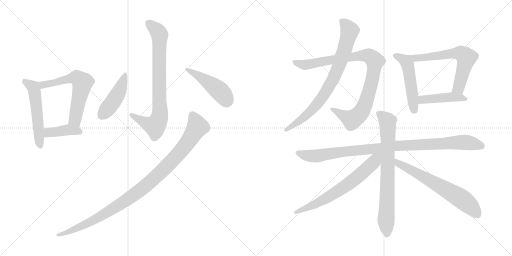
t = 0.00 s
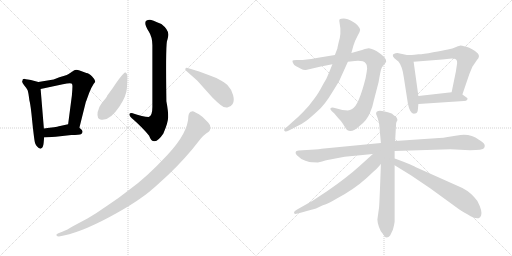
t = 2.54 s
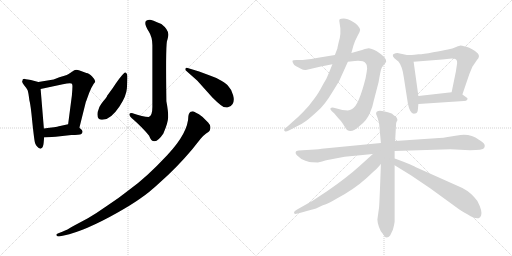
t = 5.07 s
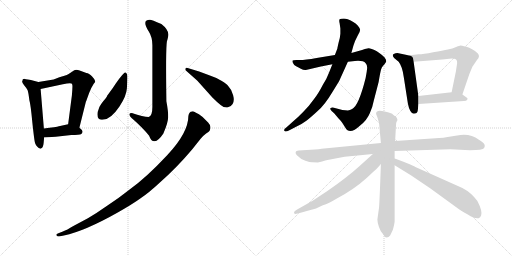
t = 7.60 s
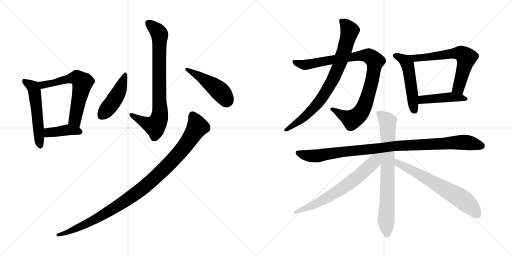
t = 10.14 s
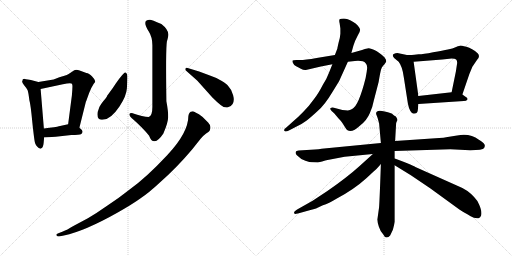
t = 12.67 s

The animated SVG that drew these frames (rendered in a browser with its animation timeline set to each time). Animation: 16 CSS @keyframes rules; one cycle of 12.67 s.

<svg version="1.1" viewBox="0 0 2048 1024" xmlns="http://www.w3.org/2000/svg">
  <g stroke="lightgray" stroke-dasharray="1,1" stroke-width="1" transform="scale(4, 4)">
    <line x1="0" y1="0" x2="256" y2="256"></line>
    <line x1="256" y1="0" x2="0" y2="256"></line>
    <line x1="128" y1="0" x2="128" y2="256"></line>
    <line x1="0" y1="128" x2="256" y2="128"></line>
    <line x1="256" y1="0" x2="512" y2="256"></line>
    <line x1="512" y1="0" x2="256" y2="256"></line>
    <line x1="384" y1="0" x2="384" y2="256"></line>
    <line x1="256" y1="128" x2="512" y2="128"></line>
  </g>
<g transform="scale(1, -1) translate(0, -850)">
   <style type="text/css">
    @keyframes keyframes0 {
      from {
       stroke: black;
       stroke-dashoffset: 533;
       stroke-width: 128;
       }
       63% {
       animation-timing-function: step-end;
       stroke: black;
       stroke-dashoffset: 0;
       stroke-width: 128;
       }
       to {
       stroke: black;
       stroke-width: 1024;
       }
       }
       #make-me-a-hanzi-animation-0 {
         animation: keyframes0 0.683757s both;
         animation-delay: 0.000000s;
         animation-timing-function: linear;
       }
    @keyframes keyframes1 {
      from {
       stroke: black;
       stroke-dashoffset: 611;
       stroke-width: 128;
       }
       67% {
       animation-timing-function: step-end;
       stroke: black;
       stroke-dashoffset: 0;
       stroke-width: 128;
       }
       to {
       stroke: black;
       stroke-width: 1024;
       }
       }
       #make-me-a-hanzi-animation-1 {
         animation: keyframes1 0.747233s both;
         animation-delay: 0.683757s;
         animation-timing-function: linear;
       }
    @keyframes keyframes2 {
      from {
       stroke: black;
       stroke-dashoffset: 400;
       stroke-width: 128;
       }
       57% {
       animation-timing-function: step-end;
       stroke: black;
       stroke-dashoffset: 0;
       stroke-width: 128;
       }
       to {
       stroke: black;
       stroke-width: 1024;
       }
       }
       #make-me-a-hanzi-animation-2 {
         animation: keyframes2 0.575521s both;
         animation-delay: 1.430990s;
         animation-timing-function: linear;
       }
    @keyframes keyframes3 {
      from {
       stroke: black;
       stroke-dashoffset: 791;
       stroke-width: 128;
       }
       72% {
       animation-timing-function: step-end;
       stroke: black;
       stroke-dashoffset: 0;
       stroke-width: 128;
       }
       to {
       stroke: black;
       stroke-width: 1024;
       }
       }
       #make-me-a-hanzi-animation-3 {
         animation: keyframes3 0.893717s both;
         animation-delay: 2.006511s;
         animation-timing-function: linear;
       }
    @keyframes keyframes4 {
      from {
       stroke: black;
       stroke-dashoffset: 450;
       stroke-width: 128;
       }
       59% {
       animation-timing-function: step-end;
       stroke: black;
       stroke-dashoffset: 0;
       stroke-width: 128;
       }
       to {
       stroke: black;
       stroke-width: 1024;
       }
       }
       #make-me-a-hanzi-animation-4 {
         animation: keyframes4 0.616211s both;
         animation-delay: 2.900228s;
         animation-timing-function: linear;
       }
    @keyframes keyframes5 {
      from {
       stroke: black;
       stroke-dashoffset: 462;
       stroke-width: 128;
       }
       60% {
       animation-timing-function: step-end;
       stroke: black;
       stroke-dashoffset: 0;
       stroke-width: 128;
       }
       to {
       stroke: black;
       stroke-width: 1024;
       }
       }
       #make-me-a-hanzi-animation-5 {
         animation: keyframes5 0.625977s both;
         animation-delay: 3.516439s;
         animation-timing-function: linear;
       }
    @keyframes keyframes6 {
      from {
       stroke: black;
       stroke-dashoffset: 1027;
       stroke-width: 128;
       }
       77% {
       animation-timing-function: step-end;
       stroke: black;
       stroke-dashoffset: 0;
       stroke-width: 128;
       }
       to {
       stroke: black;
       stroke-width: 1024;
       }
       }
       #make-me-a-hanzi-animation-6 {
         animation: keyframes6 1.085775s both;
         animation-delay: 4.142416s;
         animation-timing-function: linear;
       }
    @keyframes keyframes7 {
      from {
       stroke: black;
       stroke-dashoffset: 943;
       stroke-width: 128;
       }
       75% {
       animation-timing-function: step-end;
       stroke: black;
       stroke-dashoffset: 0;
       stroke-width: 128;
       }
       to {
       stroke: black;
       stroke-width: 1024;
       }
       }
       #make-me-a-hanzi-animation-7 {
         animation: keyframes7 1.017415s both;
         animation-delay: 5.228191s;
         animation-timing-function: linear;
       }
    @keyframes keyframes8 {
      from {
       stroke: black;
       stroke-dashoffset: 797;
       stroke-width: 128;
       }
       72% {
       animation-timing-function: step-end;
       stroke: black;
       stroke-dashoffset: 0;
       stroke-width: 128;
       }
       to {
       stroke: black;
       stroke-width: 1024;
       }
       }
       #make-me-a-hanzi-animation-8 {
         animation: keyframes8 0.898600s both;
         animation-delay: 6.245606s;
         animation-timing-function: linear;
       }
    @keyframes keyframes9 {
      from {
       stroke: black;
       stroke-dashoffset: 503;
       stroke-width: 128;
       }
       62% {
       animation-timing-function: step-end;
       stroke: black;
       stroke-dashoffset: 0;
       stroke-width: 128;
       }
       to {
       stroke: black;
       stroke-width: 1024;
       }
       }
       #make-me-a-hanzi-animation-9 {
         animation: keyframes9 0.659342s both;
         animation-delay: 7.144206s;
         animation-timing-function: linear;
       }
    @keyframes keyframes10 {
      from {
       stroke: black;
       stroke-dashoffset: 627;
       stroke-width: 128;
       }
       67% {
       animation-timing-function: step-end;
       stroke: black;
       stroke-dashoffset: 0;
       stroke-width: 128;
       }
       to {
       stroke: black;
       stroke-width: 1024;
       }
       }
       #make-me-a-hanzi-animation-10 {
         animation: keyframes10 0.760254s both;
         animation-delay: 7.803548s;
         animation-timing-function: linear;
       }
    @keyframes keyframes11 {
      from {
       stroke: black;
       stroke-dashoffset: 442;
       stroke-width: 128;
       }
       59% {
       animation-timing-function: step-end;
       stroke: black;
       stroke-dashoffset: 0;
       stroke-width: 128;
       }
       to {
       stroke: black;
       stroke-width: 1024;
       }
       }
       #make-me-a-hanzi-animation-11 {
         animation: keyframes11 0.609701s both;
         animation-delay: 8.563802s;
         animation-timing-function: linear;
       }
    @keyframes keyframes12 {
      from {
       stroke: black;
       stroke-dashoffset: 996;
       stroke-width: 128;
       }
       76% {
       animation-timing-function: step-end;
       stroke: black;
       stroke-dashoffset: 0;
       stroke-width: 128;
       }
       to {
       stroke: black;
       stroke-width: 1024;
       }
       }
       #make-me-a-hanzi-animation-12 {
         animation: keyframes12 1.060547s both;
         animation-delay: 9.173503s;
         animation-timing-function: linear;
       }
    @keyframes keyframes13 {
      from {
       stroke: black;
       stroke-dashoffset: 755;
       stroke-width: 128;
       }
       71% {
       animation-timing-function: step-end;
       stroke: black;
       stroke-dashoffset: 0;
       stroke-width: 128;
       }
       to {
       stroke: black;
       stroke-width: 1024;
       }
       }
       #make-me-a-hanzi-animation-13 {
         animation: keyframes13 0.864421s both;
         animation-delay: 10.234050s;
         animation-timing-function: linear;
       }
    @keyframes keyframes14 {
      from {
       stroke: black;
       stroke-dashoffset: 667;
       stroke-width: 128;
       }
       68% {
       animation-timing-function: step-end;
       stroke: black;
       stroke-dashoffset: 0;
       stroke-width: 128;
       }
       to {
       stroke: black;
       stroke-width: 1024;
       }
       }
       #make-me-a-hanzi-animation-14 {
         animation: keyframes14 0.792806s both;
         animation-delay: 11.098471s;
         animation-timing-function: linear;
       }
    @keyframes keyframes15 {
      from {
       stroke: black;
       stroke-dashoffset: 653;
       stroke-width: 128;
       }
       68% {
       animation-timing-function: step-end;
       stroke: black;
       stroke-dashoffset: 0;
       stroke-width: 128;
       }
       to {
       stroke: black;
       stroke-width: 1024;
       }
       }
       #make-me-a-hanzi-animation-15 {
         animation: keyframes15 0.781413s both;
         animation-delay: 11.891277s;
         animation-timing-function: linear;
       }
</style>
<path d="M 153.5 522.5 L 123.5 530.5 Q 108.5 533.5 103.5 533.5 Q 89.5 537.5 89.5 526.5 Q 85.5 523.5 96.5 509.5 Q 107.5 496.5 110.5 489.5 Q 113.5 481.5 117.5 449.5 Q 122.5 433.5 129.5 359.5 Q 137.5 284.5 140.5 277.5 Q 143.5 269.5 149.5 263.5 Q 155.5 256.5 159.5 256.5 Q 161.5 254.5 163.5 256.5 Q 172.5 257.5 174.5 278.5 L 176.5 300.5 L 175.5 336.5 L 162.5 494.5 C 160.5 520.5 160.5 520.5 153.5 522.5 Z" fill="lightgray"></path> 
<path d="M 317.5 339.5 L 343.5 443.5 Q 344.5 444.5 347.5 453.5 Q 365.5 507.5 380.5 522.5 Q 382.5 530.5 368.5 544.5 Q 355.5 558.5 345.5 558.5 L 318.5 568.5 Q 303.5 573.5 295.5 568.5 L 274.5 554.5 Q 269.5 550.5 254.5 546.5 L 237.5 541.5 L 214.5 532.5 L 153.5 522.5 C 123.5 517.5 133.5 488.5 162.5 494.5 L 251.5 513.5 Q 288.5 520.5 288.5 513.5 Q 291.5 510.5 287.5 468.5 L 272.5 353.5 C 268.5 323.5 310.5 310.5 317.5 339.5 Z" fill="lightgray"></path> 
<path d="M 176.5 300.5 L 222.5 303.5 L 285.5 310.5 Q 317.5 310.5 325.5 314.5 Q 333.5 320.5 327.5 330.5 L 317.5 339.5 C 296.5 358.5 296.5 358.5 272.5 353.5 L 235.5 345.5 Q 226.5 342.5 175.5 336.5 C 145.5 332.5 146.5 298.5 176.5 300.5 Z" fill="lightgray"></path> 
<path d="M 599.5 771.5 Q 565.5 771.5 594.5 725.5 Q 609.5 702.5 609.5 669.5 L 609.5 422.5 Q 609.5 386.5 594.5 382.5 Q 573.5 382.5 527.5 398.5 Q 517.5 398.5 517.5 393.5 Q 516.5 385.5 535.5 370.5 Q 575.5 334.5 596.5 307.5 Q 604.5 284.5 618.5 285.5 Q 633.5 286.5 653.5 316.5 Q 672.5 360.5 672.5 381.5 Q 673.5 403.5 665.5 445.5 Q 662.5 651.5 667.5 684.5 Q 673.5 704.5 673.5 712.5 Q 673.5 732.5 645.5 754.5 Q 606.5 771.5 599.5 771.5 Z" fill="lightgray"></path> 
<path d="M 501.5 560.5 Q 496.5 561.5 462.5 515.5 Q 457.5 506.5 428.5 467.5 Q 428.5 463.5 414.5 447.5 Q 401.5 431.5 397.5 422.5 L 393.5 410.5 Q 390.5 403.5 390.5 401.5 Q 386.5 374.5 404.5 371.5 Q 439.5 366.5 478.5 425.5 Q 505.5 466.5 507.5 496.5 Q 509.5 525.5 509.5 542.5 Q 509.5 558.5 501.5 560.5 Z" fill="lightgray"></path> 
<path d="M 743.5 568.5 L 789.5 527.5 L 849.5 460.5 Q 868.5 441.5 882.5 430.5 Q 896.5 418.5 909.5 420.5 Q 923.5 422.5 930.5 434.5 Q 938.5 446.5 932.5 469.5 Q 927.5 491.5 913.5 505.5 Q 907.5 514.5 885.5 527.5 Q 864.5 540.5 839.5 548.5 L 796.5 564.5 L 750.5 578.5 Q 743.5 580.5 741.5 575.5 Q 740.5 569.5 743.5 568.5 Z" fill="lightgray"></path> 
<path d="M 235.5 -95.5 L 255.5 -91.5 Q 338.5 -74.5 474.5 2.5 Q 530.5 34.5 562.5 57.5 Q 595.5 79.5 639.5 120.5 Q 705.5 178.5 767.5 251.5 L 802.5 295.5 Q 814.5 309.5 824.5 316.5 Q 835.5 322.5 838.5 327.5 Q 841.5 332.5 841.5 341.5 Q 842.5 349.5 832.5 360.5 L 810.5 382.5 Q 775.5 406.5 767.5 404.5 Q 756.5 404.5 753.5 386.5 Q 753.5 320.5 669.5 230.5 Q 585.5 140.5 518.5 92.5 Q 474.5 57.5 428.5 27.5 Q 387.5 -1.5 351.5 -22.5 L 293.5 -53.5 Q 267.5 -69.5 251.5 -75.5 L 233.5 -82.5 Q 223.5 -85.5 225.5 -90.5 Q 228.5 -95.5 235.5 -95.5 Z" fill="lightgray"></path> 
<path d="M 1339.5 630.0 L 1266.5 618.0 Q 1215.5 609.0 1194.5 610.0 Q 1173.5 611.0 1170.5 608.0 Q 1168.5 604.0 1172.5 597.0 Q 1175.5 589.0 1184.5 585.0 Q 1194.5 581.0 1203.5 575.0 Q 1213.5 569.0 1223.5 570.0 L 1283.5 584.0 L 1329.5 593.0 L 1391.5 603.0 L 1419.5 606.0 Q 1453.5 609.0 1462.5 597.0 Q 1469.5 591.0 1468.5 577.0 Q 1467.5 563.0 1462.5 538.0 Q 1434.5 426.0 1408.5 414.0 Q 1399.5 410.0 1391.5 408.0 L 1369.5 410.0 L 1335.5 419.0 Q 1327.5 421.0 1322.5 418.0 Q 1318.5 414.0 1326.5 406.0 L 1337.5 396.0 L 1352.5 378.0 Q 1364.5 366.0 1369.5 358.0 L 1381.5 339.0 Q 1398.5 309.0 1440.5 348.0 Q 1468.5 370.0 1479.5 398.0 Q 1491.5 426.0 1494.5 445.0 L 1514.5 522.0 Q 1521.5 564.0 1524.5 573.0 Q 1527.5 582.0 1532.5 587.0 Q 1538.5 592.0 1542.5 600.0 L 1544.5 602.0 Q 1546.5 609.0 1538.5 620.0 Q 1516.5 642.0 1497.5 650.0 Q 1478.5 658.0 1474.5 657.0 L 1459.5 654.0 Q 1451.5 650.0 1430.5 645.0 L 1405.5 638.0 L 1339.5 630.0 Z" fill="lightgray"></path> 
<path d="M 1349.5 656.0 L 1339.5 630.0 L 1329.5 593.0 L 1315.5 558.0 Q 1307.5 536.0 1291.5 511.0 Q 1272.5 474.0 1255.5 453.0 Q 1236.5 426.0 1212.5 402.0 Q 1192.5 381.0 1167.5 360.0 L 1147.5 342.0 Q 1130.5 331.0 1139.5 325.0 Q 1143.5 322.0 1155.5 328.0 L 1182.5 342.0 Q 1208.5 354.0 1225.5 367.0 Q 1242.5 380.0 1270.5 406.0 Q 1299.5 431.0 1328.5 480.0 Q 1358.5 528.0 1358.5 530.0 L 1391.5 603.0 L 1405.5 638.0 L 1413.5 667.0 Q 1417.5 683.0 1430.5 707.0 Q 1440.5 722.0 1440.5 731.0 Q 1435.5 749.0 1411.5 763.0 Q 1388.5 776.0 1375.5 776.0 Q 1362.5 776.0 1358.5 773.0 Q 1355.5 770.0 1358.5 757.0 L 1361.5 736.0 L 1361.5 715.0 Q 1360.5 700.0 1354.5 680.0 Q 1349.5 659.0 1349.5 656.0 Z" fill="lightgray"></path> 
<path d="M 1627.5 630.0 L 1589.5 638.0 Q 1573.5 636.0 1571.5 631.0 Q 1569.5 626.0 1576.5 618.0 L 1594.5 603.0 Q 1609.5 585.0 1615.5 539.0 L 1631.5 436.0 Q 1634.5 419.0 1641.5 406.0 Q 1648.5 393.0 1659.5 396.0 Q 1670.5 397.0 1671.5 412.0 L 1673.5 434.0 L 1673.5 466.0 L 1654.5 603.0 C 1651.5 625.0 1651.5 625.0 1627.5 630.0 Z" fill="lightgray"></path> 
<path d="M 1849.5 472.0 L 1877.5 554.0 L 1889.5 583.0 L 1908.5 611.0 Q 1921.5 624.0 1911.5 636.0 Q 1888.5 657.0 1865.5 663.0 Q 1843.5 668.0 1841.5 668.0 Q 1839.5 668.0 1824.5 662.0 Q 1810.5 655.0 1791.5 652.0 Q 1772.5 648.0 1732.5 641.0 Q 1692.5 633.0 1674.5 633.0 L 1657.5 631.0 Q 1651.5 630.0 1627.5 630.0 C 1597.5 630.0 1624.5 601.0 1654.5 603.0 L 1769.5 612.0 L 1806.5 616.0 Q 1820.5 616.0 1824.5 612.0 Q 1829.5 607.0 1828.5 597.0 L 1823.5 564.0 L 1806.5 481.0 C 1800.5 452.0 1839.5 444.0 1849.5 472.0 Z" fill="lightgray"></path> 
<path d="M 1673.5 434.0 L 1855.5 446.0 Q 1866.5 446.0 1868.5 451.0 Q 1874.5 456.0 1860.5 464.0 L 1849.5 472.0 C 1833.5 484.0 1833.5 484.0 1806.5 481.0 L 1673.5 466.0 C 1643.5 463.0 1643.5 432.0 1673.5 434.0 Z" fill="lightgray"></path> 
<path d="M 1523.5 278.0 L 1296.5 256.0 Q 1278.5 253.0 1243.5 251.0 L 1194.5 248.0 L 1186.5 246.0 Q 1183.5 245.0 1182.5 240.0 Q 1181.5 235.0 1187.5 229.0 Q 1201.5 214.0 1221.5 207.0 Q 1242.5 200.0 1250.5 201.0 L 1271.5 200.0 Q 1308.5 210.0 1315.5 211.0 L 1378.5 223.0 L 1491.5 234.0 L 1578.5 246.0 L 1801.5 253.0 L 1880.5 249.0 Q 1931.5 249.0 1936.5 258.0 Q 1941.5 266.0 1937.5 273.0 Q 1933.5 280.0 1915.5 291.0 Q 1878.5 319.0 1828.5 308.0 Q 1812.5 306.0 1784.5 301.0 Q 1777.5 299.0 1756.5 298.0 L 1580.5 286.0 L 1523.5 278.0 Z" fill="lightgray"></path> 
<path d="M 1504.5 397.0 L 1504.5 394.0 L 1510.5 378.0 L 1516.5 356.0 L 1523.5 278.0 L 1523.5 194.0 Q 1517.5 18.0 1515.5 15.0 L 1509.5 -28.0 Q 1509.5 -38.0 1515.5 -57.0 Q 1521.5 -76.0 1532.5 -87.0 Q 1538.5 -100.0 1546.5 -100.0 Q 1554.5 -100.0 1560.5 -92.0 L 1571.5 -69.0 Q 1577.5 -46.0 1578.5 -37.0 L 1578.5 189.0 L 1578.5 216.0 L 1578.5 246.0 L 1580.5 286.0 L 1584.5 357.0 Q 1585.5 363.0 1588.5 367.0 Q 1592.5 370.0 1583.5 384.0 Q 1577.5 386.0 1572.5 391.0 Q 1567.5 396.0 1566.5 396.0 Q 1504.5 418.0 1504.5 397.0 Z" fill="lightgray"></path> 
<path d="M 1491.5 234.0 L 1438.5 186.0 Q 1386.5 139.0 1309.5 86.0 L 1250.5 47.0 L 1188.5 12.0 Q 1170.5 2.0 1178.5 -5.0 Q 1179.5 -7.0 1191.5 -4.0 L 1245.5 11.0 Q 1259.5 13.0 1291.5 29.0 Q 1314.5 36.0 1347.5 56.0 Q 1415.5 92.0 1466.5 138.0 L 1495.5 165.0 Q 1500.5 167.0 1523.5 194.0 C 1564.5 241.0 1525.5 264.0 1491.5 234.0 Z" fill="lightgray"></path> 
<path d="M 1578.5 189.0 L 1643.5 149.0 L 1720.5 97.0 L 1837.5 12.0 Q 1848.5 4.0 1858.5 -1.0 Q 1868.5 -6.0 1882.5 -15.0 Q 1897.5 -25.0 1914.5 -23.0 Q 1921.5 -21.0 1924.5 -12.0 Q 1930.5 6.0 1909.5 46.0 Q 1884.5 80.0 1849.5 98.0 L 1661.5 182.0 Q 1659.5 184.0 1626.5 198.0 Q 1593.5 212.0 1578.5 216.0 C 1549.5 225.0 1552.5 205.0 1578.5 189.0 Z" fill="lightgray"></path> 
      <clipPath id="make-me-a-hanzi-clip-0">
      <path d="M 153.5 522.5 L 123.5 530.5 Q 108.5 533.5 103.5 533.5 Q 89.5 537.5 89.5 526.5 Q 85.5 523.5 96.5 509.5 Q 107.5 496.5 110.5 489.5 Q 113.5 481.5 117.5 449.5 Q 122.5 433.5 129.5 359.5 Q 137.5 284.5 140.5 277.5 Q 143.5 269.5 149.5 263.5 Q 155.5 256.5 159.5 256.5 Q 161.5 254.5 163.5 256.5 Q 172.5 257.5 174.5 278.5 L 176.5 300.5 L 175.5 336.5 L 162.5 494.5 C 160.5 520.5 160.5 520.5 153.5 522.5 Z" fill="lightgray"></path>
      </clipPath>
      <path clip-path="url(#make-me-a-hanzi-clip-0)" d="M 99.5 523.5 L 133.5 501.5 L 138.5 484.5 L 161.5 266.5 " fill="none" id="make-me-a-hanzi-animation-0" stroke-dasharray="405 810" stroke-linecap="round"></path>

      <clipPath id="make-me-a-hanzi-clip-1">
      <path d="M 317.5 339.5 L 343.5 443.5 Q 344.5 444.5 347.5 453.5 Q 365.5 507.5 380.5 522.5 Q 382.5 530.5 368.5 544.5 Q 355.5 558.5 345.5 558.5 L 318.5 568.5 Q 303.5 573.5 295.5 568.5 L 274.5 554.5 Q 269.5 550.5 254.5 546.5 L 237.5 541.5 L 214.5 532.5 L 153.5 522.5 C 123.5 517.5 133.5 488.5 162.5 494.5 L 251.5 513.5 Q 288.5 520.5 288.5 513.5 Q 291.5 510.5 287.5 468.5 L 272.5 353.5 C 268.5 323.5 310.5 310.5 317.5 339.5 Z" fill="lightgray"></path>
      </clipPath>
      <path clip-path="url(#make-me-a-hanzi-clip-1)" d="M 162.5 517.5 L 181.5 512.5 L 292.5 538.5 L 307.5 538.5 L 325.5 525.5 L 329.5 514.5 L 299.5 371.5 L 312.5 348.5 " fill="none" id="make-me-a-hanzi-animation-1" stroke-dasharray="483 966" stroke-linecap="round"></path>

      <clipPath id="make-me-a-hanzi-clip-2">
      <path d="M 176.5 300.5 L 222.5 303.5 L 285.5 310.5 Q 317.5 310.5 325.5 314.5 Q 333.5 320.5 327.5 330.5 L 317.5 339.5 C 296.5 358.5 296.5 358.5 272.5 353.5 L 235.5 345.5 Q 226.5 342.5 175.5 336.5 C 145.5 332.5 146.5 298.5 176.5 300.5 Z" fill="lightgray"></path>
      </clipPath>
      <path clip-path="url(#make-me-a-hanzi-clip-2)" d="M 183.5 306.5 L 192.5 318.5 L 270.5 331.5 L 319.5 323.5 " fill="none" id="make-me-a-hanzi-animation-2" stroke-dasharray="272 544" stroke-linecap="round"></path>

      <clipPath id="make-me-a-hanzi-clip-3">
      <path d="M 599.5 771.5 Q 565.5 771.5 594.5 725.5 Q 609.5 702.5 609.5 669.5 L 609.5 422.5 Q 609.5 386.5 594.5 382.5 Q 573.5 382.5 527.5 398.5 Q 517.5 398.5 517.5 393.5 Q 516.5 385.5 535.5 370.5 Q 575.5 334.5 596.5 307.5 Q 604.5 284.5 618.5 285.5 Q 633.5 286.5 653.5 316.5 Q 672.5 360.5 672.5 381.5 Q 673.5 403.5 665.5 445.5 Q 662.5 651.5 667.5 684.5 Q 673.5 704.5 673.5 712.5 Q 673.5 732.5 645.5 754.5 Q 606.5 771.5 599.5 771.5 Z" fill="lightgray"></path>
      </clipPath>
      <path clip-path="url(#make-me-a-hanzi-clip-3)" d="M 595.5 757.5 L 625.5 731.5 L 638.5 711.5 L 637.5 379.5 L 632.5 364.5 L 614.5 347.5 L 582.5 358.5 L 525.5 390.5 " fill="none" id="make-me-a-hanzi-animation-3" stroke-dasharray="663 1326" stroke-linecap="round"></path>

      <clipPath id="make-me-a-hanzi-clip-4">
      <path d="M 501.5 560.5 Q 496.5 561.5 462.5 515.5 Q 457.5 506.5 428.5 467.5 Q 428.5 463.5 414.5 447.5 Q 401.5 431.5 397.5 422.5 L 393.5 410.5 Q 390.5 403.5 390.5 401.5 Q 386.5 374.5 404.5 371.5 Q 439.5 366.5 478.5 425.5 Q 505.5 466.5 507.5 496.5 Q 509.5 525.5 509.5 542.5 Q 509.5 558.5 501.5 560.5 Z" fill="lightgray"></path>
      </clipPath>
      <path clip-path="url(#make-me-a-hanzi-clip-4)" d="M 501.5 554.5 L 464.5 463.5 L 406.5 387.5 " fill="none" id="make-me-a-hanzi-animation-4" stroke-dasharray="322 644" stroke-linecap="round"></path>

      <clipPath id="make-me-a-hanzi-clip-5">
      <path d="M 743.5 568.5 L 789.5 527.5 L 849.5 460.5 Q 868.5 441.5 882.5 430.5 Q 896.5 418.5 909.5 420.5 Q 923.5 422.5 930.5 434.5 Q 938.5 446.5 932.5 469.5 Q 927.5 491.5 913.5 505.5 Q 907.5 514.5 885.5 527.5 Q 864.5 540.5 839.5 548.5 L 796.5 564.5 L 750.5 578.5 Q 743.5 580.5 741.5 575.5 Q 740.5 569.5 743.5 568.5 Z" fill="lightgray"></path>
      </clipPath>
      <path clip-path="url(#make-me-a-hanzi-clip-5)" d="M 747.5 573.5 L 854.5 506.5 L 888.5 476.5 L 906.5 447.5 " fill="none" id="make-me-a-hanzi-animation-5" stroke-dasharray="334 668" stroke-linecap="round"></path>

      <clipPath id="make-me-a-hanzi-clip-6">
      <path d="M 235.5 -95.5 L 255.5 -91.5 Q 338.5 -74.5 474.5 2.5 Q 530.5 34.5 562.5 57.5 Q 595.5 79.5 639.5 120.5 Q 705.5 178.5 767.5 251.5 L 802.5 295.5 Q 814.5 309.5 824.5 316.5 Q 835.5 322.5 838.5 327.5 Q 841.5 332.5 841.5 341.5 Q 842.5 349.5 832.5 360.5 L 810.5 382.5 Q 775.5 406.5 767.5 404.5 Q 756.5 404.5 753.5 386.5 Q 753.5 320.5 669.5 230.5 Q 585.5 140.5 518.5 92.5 Q 474.5 57.5 428.5 27.5 Q 387.5 -1.5 351.5 -22.5 L 293.5 -53.5 Q 267.5 -69.5 251.5 -75.5 L 233.5 -82.5 Q 223.5 -85.5 225.5 -90.5 Q 228.5 -95.5 235.5 -95.5 Z" fill="lightgray"></path>
      </clipPath>
      <path clip-path="url(#make-me-a-hanzi-clip-6)" d="M 768.5 390.5 L 789.5 342.5 L 763.5 299.5 L 689.5 207.5 L 591.5 114.5 L 511.5 53.5 L 389.5 -22.5 L 281.5 -74.5 L 232.5 -89.5 " fill="none" id="make-me-a-hanzi-animation-6" stroke-dasharray="899 1798" stroke-linecap="round"></path>

      <clipPath id="make-me-a-hanzi-clip-7">
      <path d="M 1339.5 630.0 L 1266.5 618.0 Q 1215.5 609.0 1194.5 610.0 Q 1173.5 611.0 1170.5 608.0 Q 1168.5 604.0 1172.5 597.0 Q 1175.5 589.0 1184.5 585.0 Q 1194.5 581.0 1203.5 575.0 Q 1213.5 569.0 1223.5 570.0 L 1283.5 584.0 L 1329.5 593.0 L 1391.5 603.0 L 1419.5 606.0 Q 1453.5 609.0 1462.5 597.0 Q 1469.5 591.0 1468.5 577.0 Q 1467.5 563.0 1462.5 538.0 Q 1434.5 426.0 1408.5 414.0 Q 1399.5 410.0 1391.5 408.0 L 1369.5 410.0 L 1335.5 419.0 Q 1327.5 421.0 1322.5 418.0 Q 1318.5 414.0 1326.5 406.0 L 1337.5 396.0 L 1352.5 378.0 Q 1364.5 366.0 1369.5 358.0 L 1381.5 339.0 Q 1398.5 309.0 1440.5 348.0 Q 1468.5 370.0 1479.5 398.0 Q 1491.5 426.0 1494.5 445.0 L 1514.5 522.0 Q 1521.5 564.0 1524.5 573.0 Q 1527.5 582.0 1532.5 587.0 Q 1538.5 592.0 1542.5 600.0 L 1544.5 602.0 Q 1546.5 609.0 1538.5 620.0 Q 1516.5 642.0 1497.5 650.0 Q 1478.5 658.0 1474.5 657.0 L 1459.5 654.0 Q 1451.5 650.0 1430.5 645.0 L 1405.5 638.0 L 1339.5 630.0 Z" fill="lightgray"></path>
      </clipPath>
      <path clip-path="url(#make-me-a-hanzi-clip-7)" d="M 1175.5 603.0 L 1220.5 590.0 L 1444.5 628.0 L 1473.5 627.0 L 1500.5 605.0 L 1478.5 490.0 L 1458.5 428.0 L 1441.5 397.0 L 1408.5 371.0 L 1329.5 414.0 " fill="none" id="make-me-a-hanzi-animation-7" stroke-dasharray="815 1630" stroke-linecap="round"></path>

      <clipPath id="make-me-a-hanzi-clip-8">
      <path d="M 1349.5 656.0 L 1339.5 630.0 L 1329.5 593.0 L 1315.5 558.0 Q 1307.5 536.0 1291.5 511.0 Q 1272.5 474.0 1255.5 453.0 Q 1236.5 426.0 1212.5 402.0 Q 1192.5 381.0 1167.5 360.0 L 1147.5 342.0 Q 1130.5 331.0 1139.5 325.0 Q 1143.5 322.0 1155.5 328.0 L 1182.5 342.0 Q 1208.5 354.0 1225.5 367.0 Q 1242.5 380.0 1270.5 406.0 Q 1299.5 431.0 1328.5 480.0 Q 1358.5 528.0 1358.5 530.0 L 1391.5 603.0 L 1405.5 638.0 L 1413.5 667.0 Q 1417.5 683.0 1430.5 707.0 Q 1440.5 722.0 1440.5 731.0 Q 1435.5 749.0 1411.5 763.0 Q 1388.5 776.0 1375.5 776.0 Q 1362.5 776.0 1358.5 773.0 Q 1355.5 770.0 1358.5 757.0 L 1361.5 736.0 L 1361.5 715.0 Q 1360.5 700.0 1354.5 680.0 Q 1349.5 659.0 1349.5 656.0 Z" fill="lightgray"></path>
      </clipPath>
      <path clip-path="url(#make-me-a-hanzi-clip-8)" d="M 1363.5 769.0 L 1391.5 741.0 L 1397.5 720.0 L 1376.5 643.0 L 1326.5 521.0 L 1276.5 444.0 L 1239.5 402.0 L 1143.5 330.0 " fill="none" id="make-me-a-hanzi-animation-8" stroke-dasharray="669 1338" stroke-linecap="round"></path>

      <clipPath id="make-me-a-hanzi-clip-9">
      <path d="M 1627.5 630.0 L 1589.5 638.0 Q 1573.5 636.0 1571.5 631.0 Q 1569.5 626.0 1576.5 618.0 L 1594.5 603.0 Q 1609.5 585.0 1615.5 539.0 L 1631.5 436.0 Q 1634.5 419.0 1641.5 406.0 Q 1648.5 393.0 1659.5 396.0 Q 1670.5 397.0 1671.5 412.0 L 1673.5 434.0 L 1673.5 466.0 L 1654.5 603.0 C 1651.5 625.0 1651.5 625.0 1627.5 630.0 Z" fill="lightgray"></path>
      </clipPath>
      <path clip-path="url(#make-me-a-hanzi-clip-9)" d="M 1579.5 627.0 L 1605.5 618.0 L 1630.5 590.0 L 1657.5 410.0 " fill="none" id="make-me-a-hanzi-animation-9" stroke-dasharray="375 750" stroke-linecap="round"></path>

      <clipPath id="make-me-a-hanzi-clip-10">
      <path d="M 1849.5 472.0 L 1877.5 554.0 L 1889.5 583.0 L 1908.5 611.0 Q 1921.5 624.0 1911.5 636.0 Q 1888.5 657.0 1865.5 663.0 Q 1843.5 668.0 1841.5 668.0 Q 1839.5 668.0 1824.5 662.0 Q 1810.5 655.0 1791.5 652.0 Q 1772.5 648.0 1732.5 641.0 Q 1692.5 633.0 1674.5 633.0 L 1657.5 631.0 Q 1651.5 630.0 1627.5 630.0 C 1597.5 630.0 1624.5 601.0 1654.5 603.0 L 1769.5 612.0 L 1806.5 616.0 Q 1820.5 616.0 1824.5 612.0 Q 1829.5 607.0 1828.5 597.0 L 1823.5 564.0 L 1806.5 481.0 C 1800.5 452.0 1839.5 444.0 1849.5 472.0 Z" fill="lightgray"></path>
      </clipPath>
      <path clip-path="url(#make-me-a-hanzi-clip-10)" d="M 1645.5 621.0 L 1675.5 618.0 L 1832.5 637.0 L 1859.5 626.0 L 1863.5 608.0 L 1842.5 528.0 L 1831.5 498.0 L 1815.5 486.0 " fill="none" id="make-me-a-hanzi-animation-10" stroke-dasharray="499 998" stroke-linecap="round"></path>

      <clipPath id="make-me-a-hanzi-clip-11">
      <path d="M 1673.5 434.0 L 1855.5 446.0 Q 1866.5 446.0 1868.5 451.0 Q 1874.5 456.0 1860.5 464.0 L 1849.5 472.0 C 1833.5 484.0 1833.5 484.0 1806.5 481.0 L 1673.5 466.0 C 1643.5 463.0 1643.5 432.0 1673.5 434.0 Z" fill="lightgray"></path>
      </clipPath>
      <path clip-path="url(#make-me-a-hanzi-clip-11)" d="M 1680.5 439.0 L 1687.5 450.0 L 1740.5 456.0 L 1810.5 462.0 L 1859.5 455.0 " fill="none" id="make-me-a-hanzi-animation-11" stroke-dasharray="314 628" stroke-linecap="round"></path>

      <clipPath id="make-me-a-hanzi-clip-12">
      <path d="M 1523.5 278.0 L 1296.5 256.0 Q 1278.5 253.0 1243.5 251.0 L 1194.5 248.0 L 1186.5 246.0 Q 1183.5 245.0 1182.5 240.0 Q 1181.5 235.0 1187.5 229.0 Q 1201.5 214.0 1221.5 207.0 Q 1242.5 200.0 1250.5 201.0 L 1271.5 200.0 Q 1308.5 210.0 1315.5 211.0 L 1378.5 223.0 L 1491.5 234.0 L 1578.5 246.0 L 1801.5 253.0 L 1880.5 249.0 Q 1931.5 249.0 1936.5 258.0 Q 1941.5 266.0 1937.5 273.0 Q 1933.5 280.0 1915.5 291.0 Q 1878.5 319.0 1828.5 308.0 Q 1812.5 306.0 1784.5 301.0 Q 1777.5 299.0 1756.5 298.0 L 1580.5 286.0 L 1523.5 278.0 Z" fill="lightgray"></path>
      </clipPath>
      <path clip-path="url(#make-me-a-hanzi-clip-12)" d="M 1192.5 238.0 L 1236.5 226.0 L 1275.5 226.0 L 1576.5 266.0 L 1841.5 281.0 L 1926.5 266.0 " fill="none" id="make-me-a-hanzi-animation-12" stroke-dasharray="868 1736" stroke-linecap="round"></path>

      <clipPath id="make-me-a-hanzi-clip-13">
      <path d="M 1504.5 397.0 L 1504.5 394.0 L 1510.5 378.0 L 1516.5 356.0 L 1523.5 278.0 L 1523.5 194.0 Q 1517.5 18.0 1515.5 15.0 L 1509.5 -28.0 Q 1509.5 -38.0 1515.5 -57.0 Q 1521.5 -76.0 1532.5 -87.0 Q 1538.5 -100.0 1546.5 -100.0 Q 1554.5 -100.0 1560.5 -92.0 L 1571.5 -69.0 Q 1577.5 -46.0 1578.5 -37.0 L 1578.5 189.0 L 1578.5 216.0 L 1578.5 246.0 L 1580.5 286.0 L 1584.5 357.0 Q 1585.5 363.0 1588.5 367.0 Q 1592.5 370.0 1583.5 384.0 Q 1577.5 386.0 1572.5 391.0 Q 1567.5 396.0 1566.5 396.0 Q 1504.5 418.0 1504.5 397.0 Z" fill="lightgray"></path>
      </clipPath>
      <path clip-path="url(#make-me-a-hanzi-clip-13)" d="M 1516.5 396.0 L 1550.5 364.0 L 1547.5 -88.0 " fill="none" id="make-me-a-hanzi-animation-13" stroke-dasharray="627 1254" stroke-linecap="round"></path>

      <clipPath id="make-me-a-hanzi-clip-14">
      <path d="M 1491.5 234.0 L 1438.5 186.0 Q 1386.5 139.0 1309.5 86.0 L 1250.5 47.0 L 1188.5 12.0 Q 1170.5 2.0 1178.5 -5.0 Q 1179.5 -7.0 1191.5 -4.0 L 1245.5 11.0 Q 1259.5 13.0 1291.5 29.0 Q 1314.5 36.0 1347.5 56.0 Q 1415.5 92.0 1466.5 138.0 L 1495.5 165.0 Q 1500.5 167.0 1523.5 194.0 C 1564.5 241.0 1525.5 264.0 1491.5 234.0 Z" fill="lightgray"></path>
      </clipPath>
      <path clip-path="url(#make-me-a-hanzi-clip-14)" d="M 1519.5 231.0 L 1486.5 192.0 L 1379.5 104.0 L 1276.5 41.0 L 1184.5 0.0 " fill="none" id="make-me-a-hanzi-animation-14" stroke-dasharray="539 1078" stroke-linecap="round"></path>

      <clipPath id="make-me-a-hanzi-clip-15">
      <path d="M 1578.5 189.0 L 1643.5 149.0 L 1720.5 97.0 L 1837.5 12.0 Q 1848.5 4.0 1858.5 -1.0 Q 1868.5 -6.0 1882.5 -15.0 Q 1897.5 -25.0 1914.5 -23.0 Q 1921.5 -21.0 1924.5 -12.0 Q 1930.5 6.0 1909.5 46.0 Q 1884.5 80.0 1849.5 98.0 L 1661.5 182.0 Q 1659.5 184.0 1626.5 198.0 Q 1593.5 212.0 1578.5 216.0 C 1549.5 225.0 1552.5 205.0 1578.5 189.0 Z" fill="lightgray"></path>
      </clipPath>
      <path clip-path="url(#make-me-a-hanzi-clip-15)" d="M 1581.5 209.0 L 1591.5 196.0 L 1837.5 61.0 L 1884.5 23.0 L 1908.5 -8.0 " fill="none" id="make-me-a-hanzi-animation-15" stroke-dasharray="525 1050" stroke-linecap="round"></path>

</g>
</svg>
